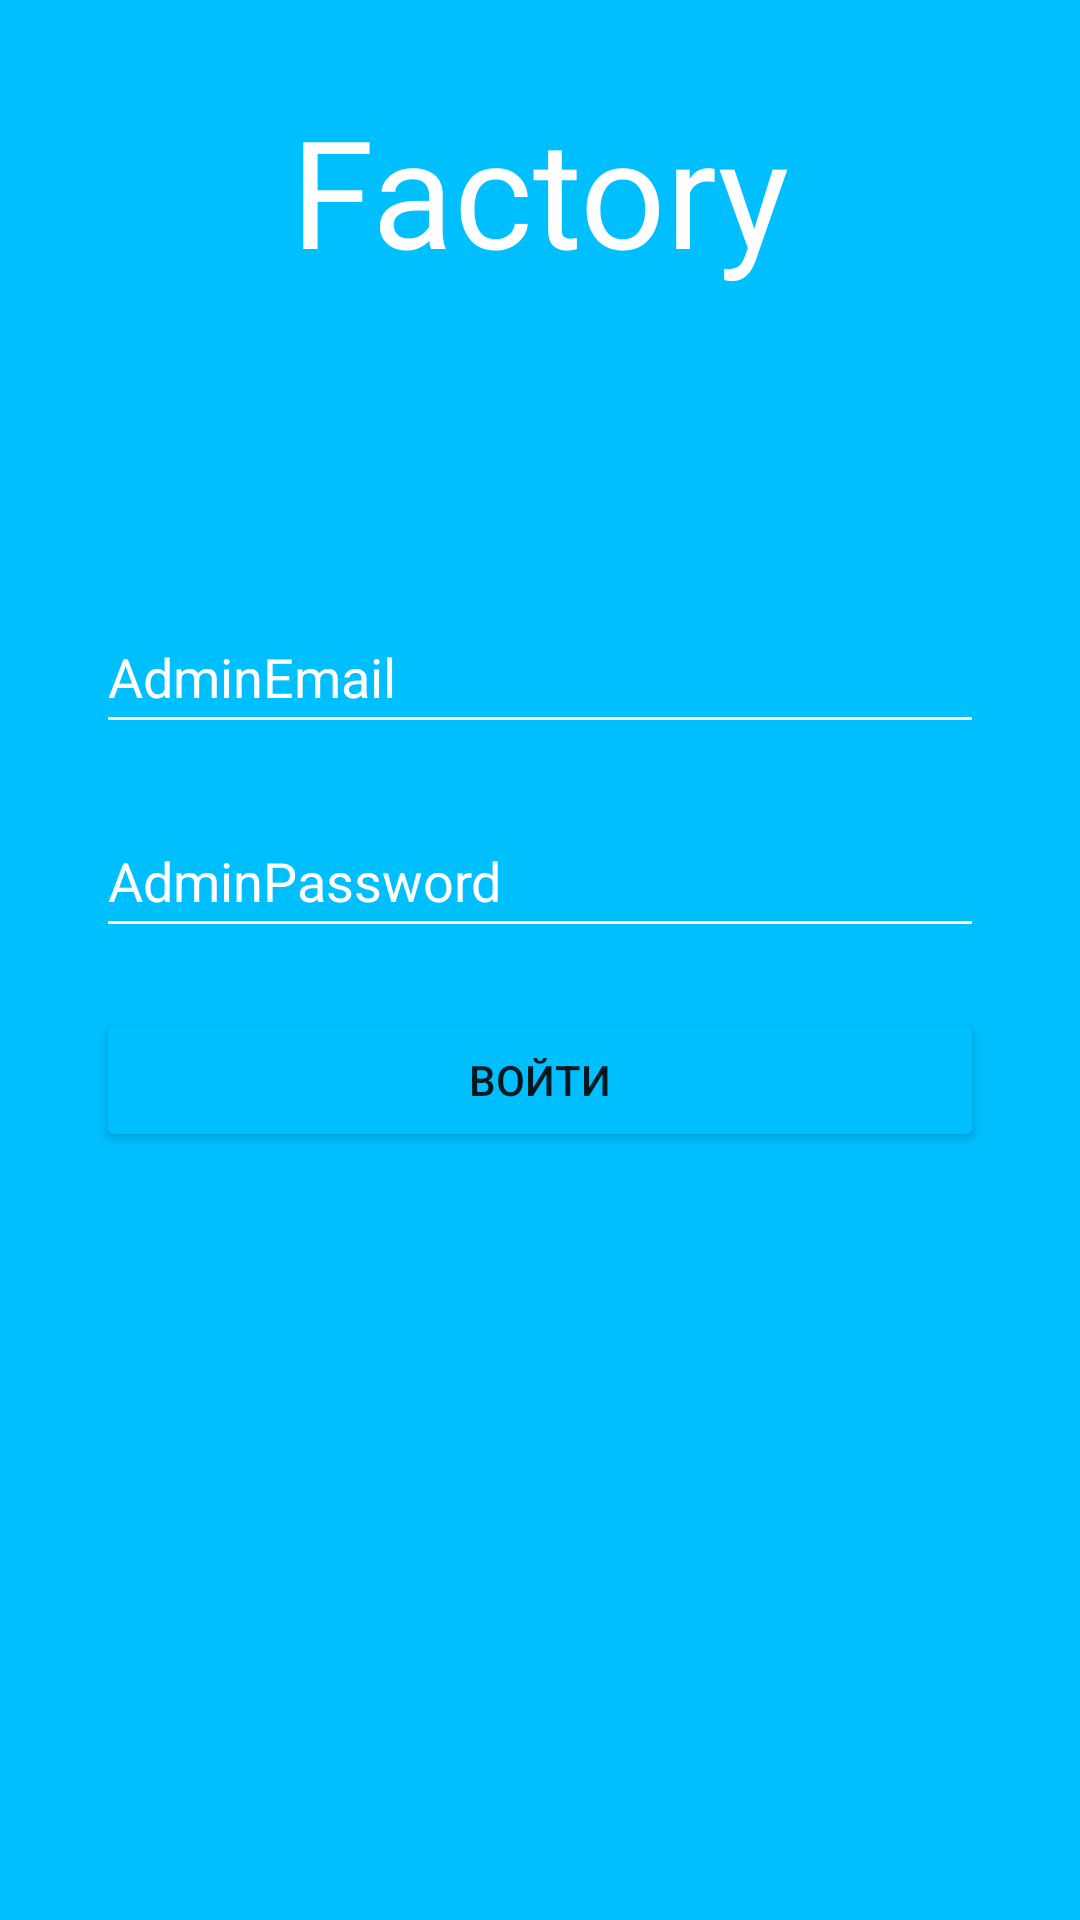

Android layout source for this screen:
<!-- AndroidManifest.xml: application theme Theme.ZavodApp -->
<!-- res/layout/login_layout.xml -->
<?xml version="1.0" encoding="utf-8"?>
<androidx.constraintlayout.widget.ConstraintLayout
    xmlns:android="http://schemas.android.com/apk/res/android"
    xmlns:app="http://schemas.android.com/apk/res-auto"
    xmlns:tools="http://schemas.android.com/tools"
    android:layout_width="match_parent"
    android:layout_height="match_parent"
    android:background="@color/Основой">

    <EditText
        android:id="@+id/edLogin"
        android:layout_width="0dp"
        android:layout_height="wrap_content"
        android:layout_marginStart="32dp"
        android:layout_marginTop="200dp"
        android:layout_marginEnd="32dp"
        android:backgroundTint="@color/white"
        android:ems="10"
        android:hint="AdminEmail"
        android:inputType="textPersonName"
        android:minHeight="48dp"
        android:textColor="@color/white"
        android:textColorHighlight="@color/white"
        android:textColorHint="@color/white"
        android:textColorLink="@color/white"
        app:layout_constraintEnd_toEndOf="parent"
        app:layout_constraintHorizontal_bias="0.0"
        app:layout_constraintStart_toStartOf="parent"
        app:layout_constraintTop_toTopOf="parent" />

    <EditText
        android:id="@+id/edPassword"
        android:layout_width="0dp"
        android:layout_height="wrap_content"
        android:layout_marginTop="20dp"
        android:backgroundTint="@color/white"
        android:ems="10"
        android:hint="AdminPassword"
        android:inputType="textPersonName"
        android:minHeight="48dp"
        android:textColor="@color/white"
        android:textColorHighlight="@color/white"
        android:textColorHint="@color/white"
        android:textColorLink="@color/white"
        app:layout_constraintEnd_toEndOf="@+id/edLogin"
        app:layout_constraintStart_toStartOf="@+id/edLogin"
        app:layout_constraintTop_toBottomOf="@+id/edLogin" />

    <Button
        android:id="@+id/button4"
        android:layout_width="0dp"
        android:layout_height="wrap_content"
        android:layout_marginTop="20dp"
        android:backgroundTint="@color/Основой"
        android:onClick="onClickSignIn"
        android:text="Войти"
        app:layout_constraintEnd_toEndOf="@+id/edPassword"
        app:layout_constraintHorizontal_bias="0.0"
        app:layout_constraintStart_toStartOf="@+id/edPassword"
        app:layout_constraintTop_toBottomOf="@+id/edPassword" />

    <TextView
        android:id="@+id/textView"
        android:layout_width="wrap_content"
        android:layout_height="wrap_content"
        android:layout_marginTop="30dp"
        android:fontFamily="@font/montserrat_subrayada_bold"
        android:text="Factory"
        android:textColor="@color/white"
        android:textSize="50sp"
        app:layout_constraintEnd_toEndOf="parent"
        app:layout_constraintStart_toStartOf="parent"
        app:layout_constraintTop_toTopOf="parent" />

</androidx.constraintlayout.widget.ConstraintLayout>
<!-- resources referenced by this layout -->
<resources>
  <color name="white">#FFFFFFFF</color>
  <style name="Theme.ZavodApp" parent="Theme.MaterialComponents.DayNight.NoActionBar">
          
          <item name="colorPrimary">@color/purple_500</item>
          <item name="colorPrimaryVariant">@color/purple_700</item>
          <item name="colorOnPrimary">@color/white</item>
          
          <item name="colorSecondary">@color/teal_200</item>
          <item name="colorSecondaryVariant">@color/teal_700</item>
          <item name="colorOnSecondary">@color/black</item>
          
          <item name="android:statusBarColor">?attr/colorPrimaryVariant</item>
          
      </style>
  <color name="purple_500">#FF6200EE</color>
  <color name="purple_700">#FF3700B3</color>
  <color name="teal_200">#FF03DAC5</color>
  <color name="teal_700">#FF018786</color>
  <color name="black">#FF000000</color>
</resources>
